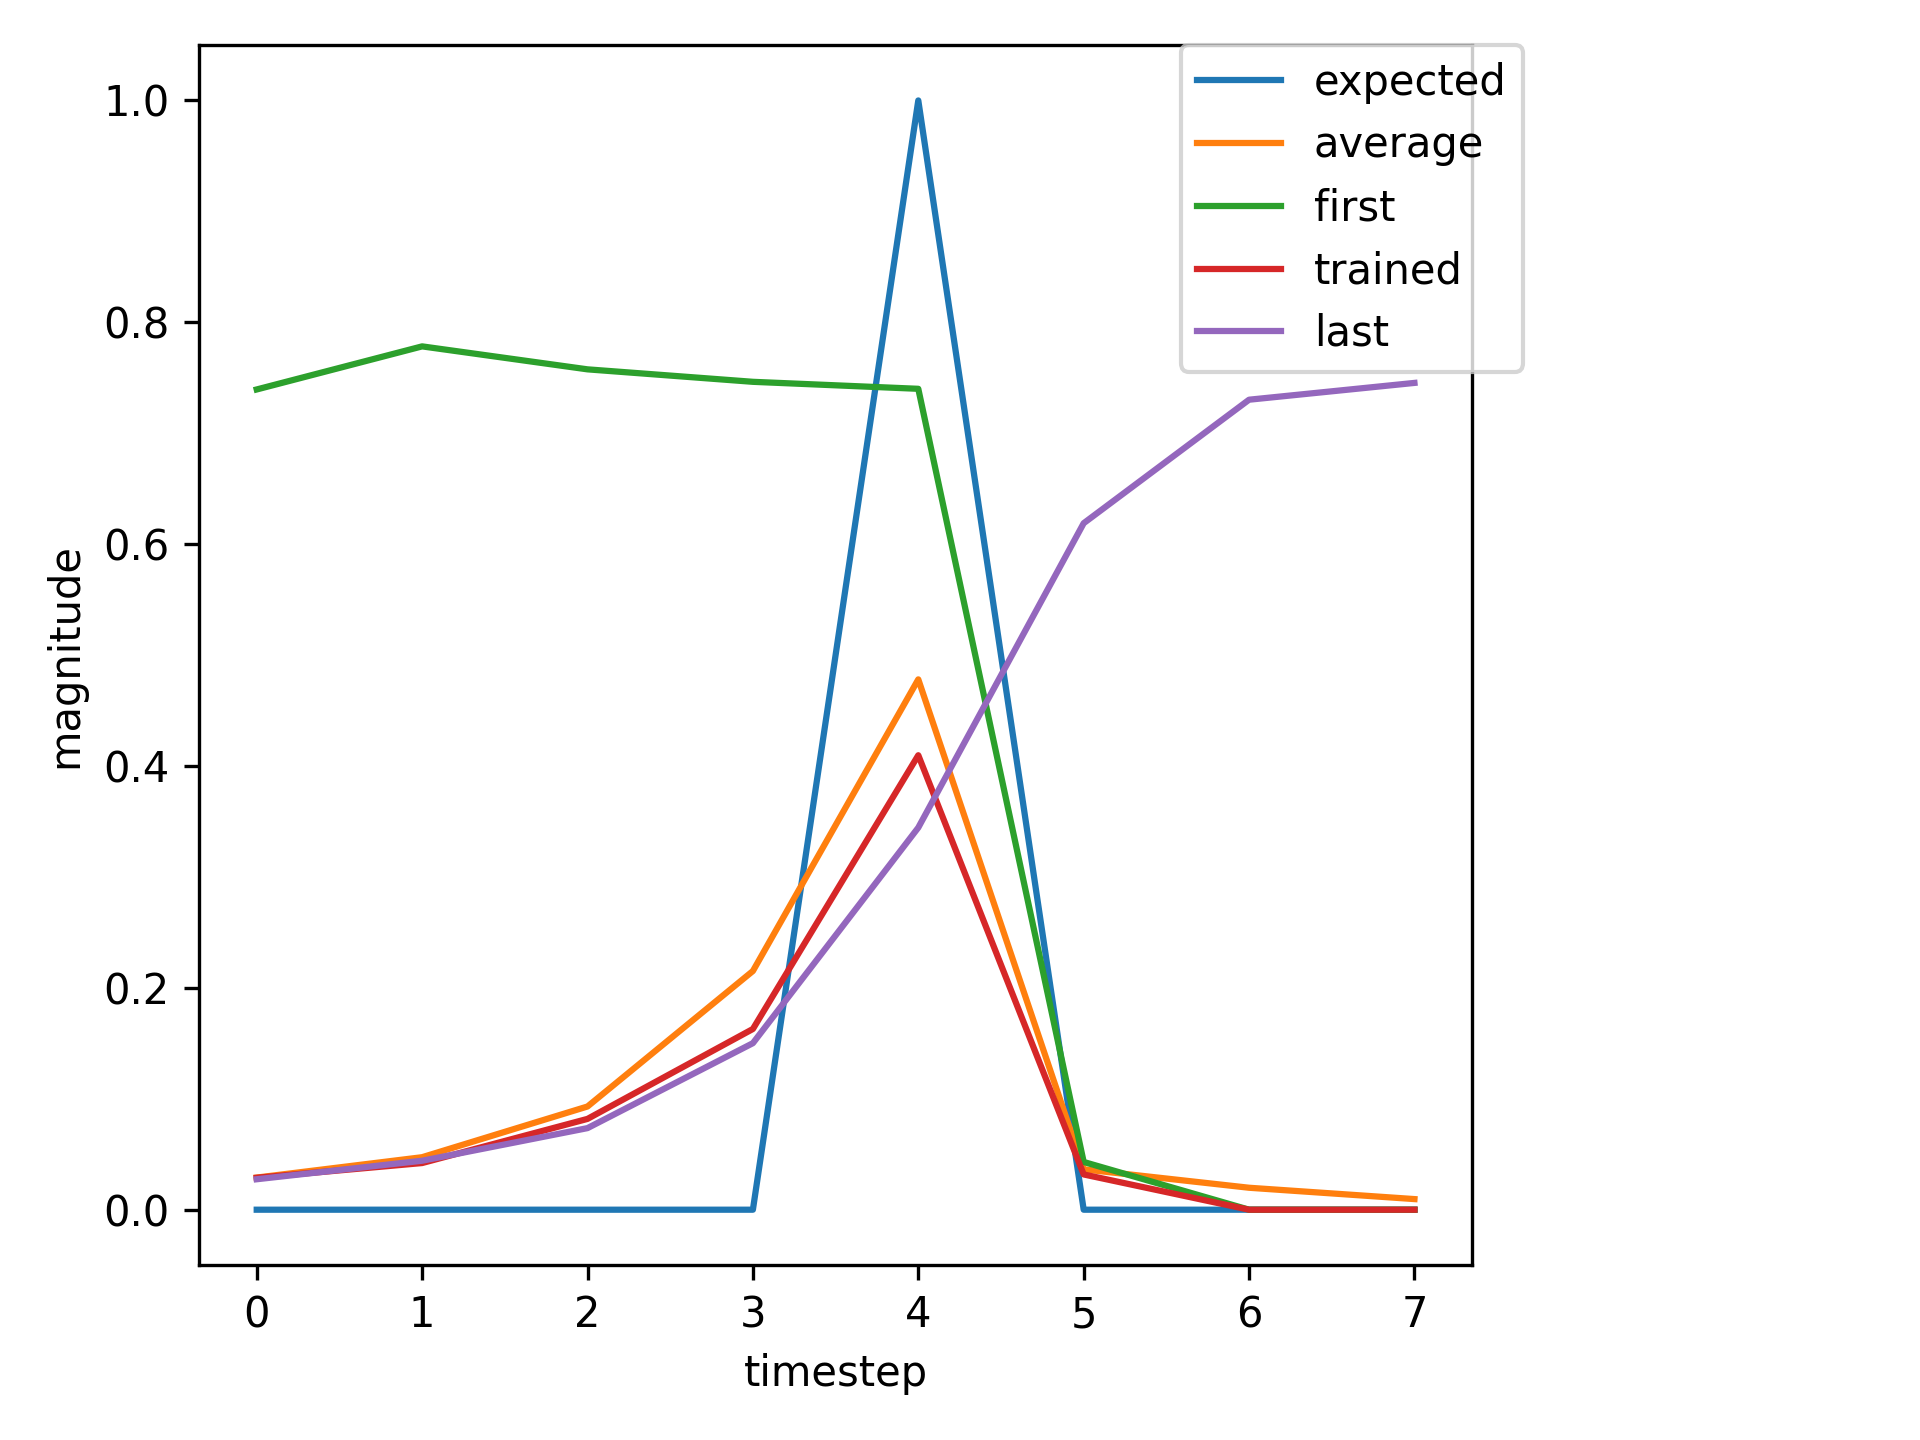

The table this chart was drawn from, first rows:
, input, expected_output, network_output
0, 1.0, 0, 0.7395
1, 0.0, 0, 0.7783
2, 0.0, 0, 0.7576
3, 0.0, 0, 0.7464
4, 2.0, 1, 0.74
5, 0.0, 0, 0.04304
6, 1.0, 0, 0.02815
7, 0.0, 0, 0.03713
8, 0.0, 0, 0.05823
9, 0.0, 0, 0.09867
10, 2.0, 1, 0.208
11, 0.0, 0, 0.02711
12, 0.0, 0, 0.02825
13, 1.0, 0, 0.02841
14, 0.0, 0, 0.05248
15, 0.0, 0, 0.1026
16, 0.0, 0, 0.2685
17, 2.0, 1, 0.5702
18, 0.0, 0, 0.04176
19, 0.0, 0, 0.03002
20, 0.0, 0, 0.02783
21, 1.0, 0, 0.02921
22, 0.0, 0, 0.04973
23, 0.0, 0, 0.1056
24, 0.0, 0, 0.2553
25, 2.0, 1, 0.5638
26, 0.0, 0, 0.03965
27, 0.0, 0, 0.02983
28, 1.0, 0, 0.02773
29, 0.0, 0, 0.04874
30, 0.0, 0, 0.08473
31, 0.0, 0, 0.1975
32, 2.0, 1, 0.449
33, 0.0, 0, 0.03372
34, 1.0, 0, 0.02897
35, 0.0, 0, 0.04074
36, 0.0, 0, 0.07379
37, 0.0, 0, 0.1383
38, 2.0, 1, 0.3351
39, 0.0, 0, 0.02959
40, 0.0, 0, 0.0288
41, 0.0, 0, 0.02811
42, 1.0, 0, 0.02984
43, 0.0, 0, 0.05274
44, 0.0, 0, 0.1248
45, 0.0, 0, 0.3231
46, 2.0, 1, 0.6424
47, 0.0, 0, 0.04805
48, 0.0, 0, 0.03105
49, 0.0, 0, 0.02778
50, 1.0, 0, 0.02917
51, 0.0, 0, 0.04918
52, 0.0, 0, 0.1035
53, 0.0, 0, 0.247
54, 2.0, 1, 0.5523
55, 0.0, 0, 0.03874
56, 0.0, 0, 0.02971
57, 1.0, 0, 0.02773
58, 0.0, 0, 0.04884
59, 0.0, 0, 0.08505
... 676 more rows
